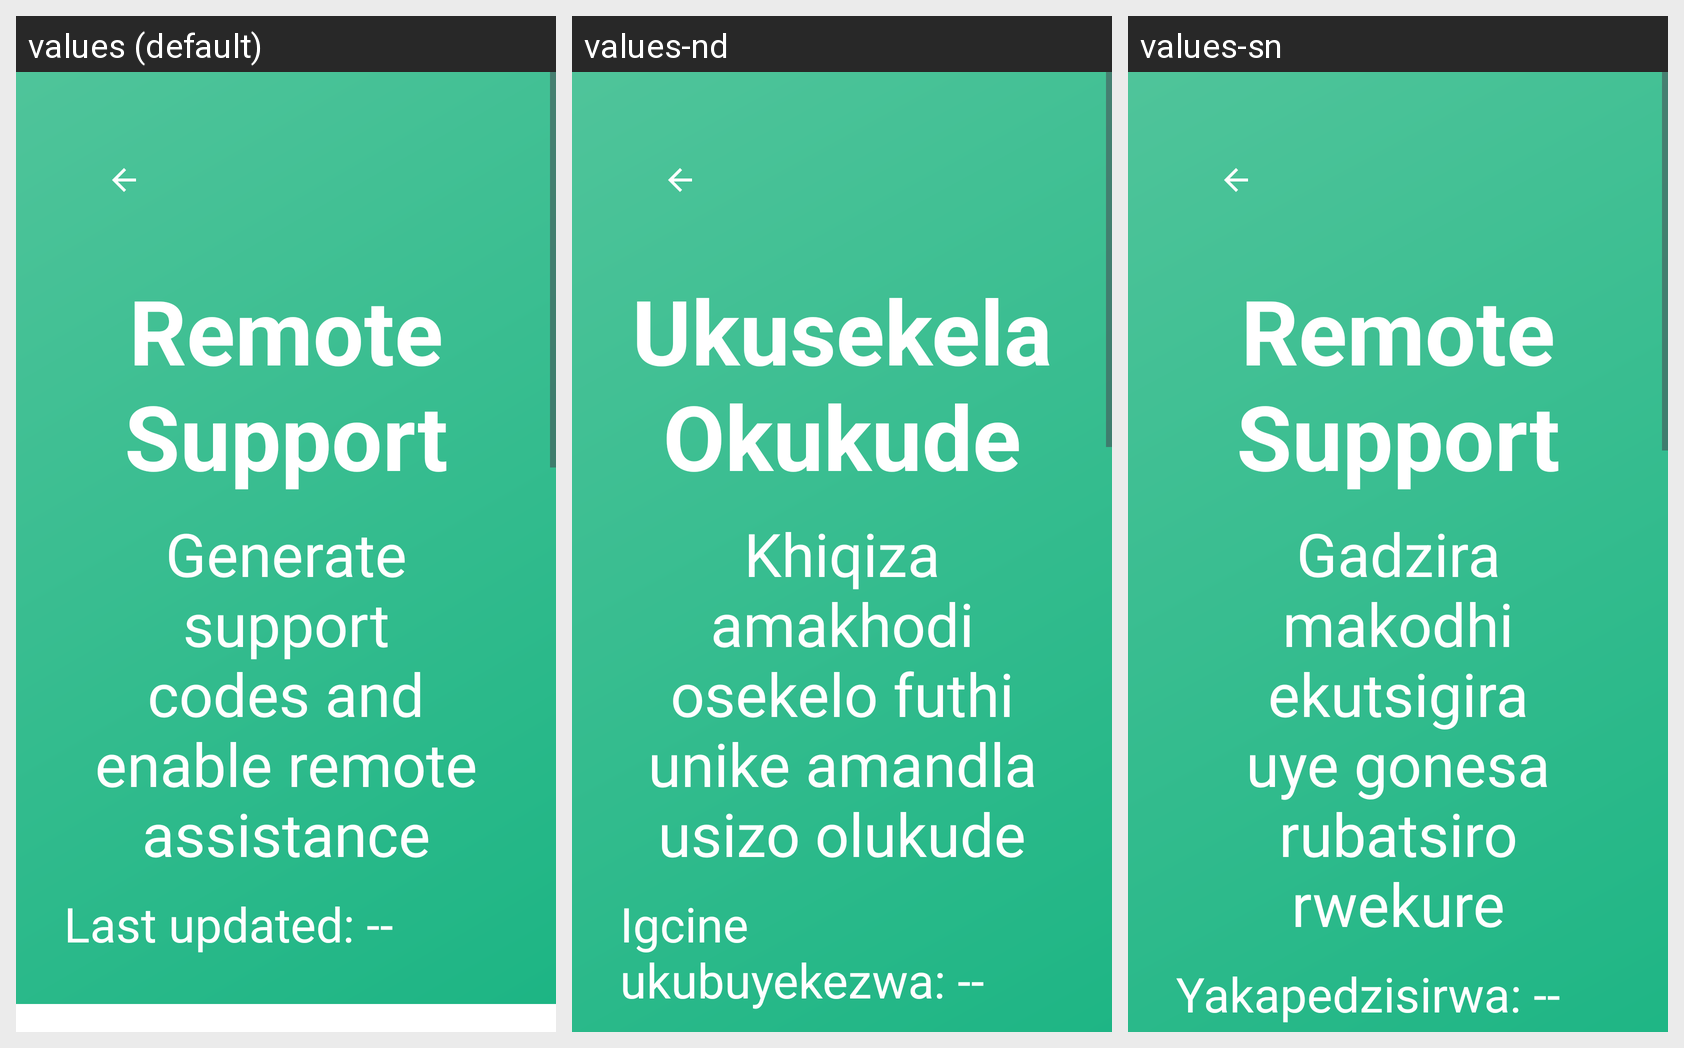

The Android screen above is rendered under several locales of the same app. Produce the string resources it draws, with the default and per-locale values.
Android screen res/layout/activity_remote_support.xml rendered under 3 locales, left to right: values (default), values-nd, values-sn. Device: Nexus 5 (rendered at 1080×1920; each locale shown at half size, 540×960, under a caption strip naming it); theme Theme.ZimpudoKiosk.Fullscreen.
Strings drawn on this screen, with the default value and each locale's value (text and hints the layout hard-codes, and strings that could not be matched under every locale, appear in the picture but are not listed):

remote_support
  values: Remote Support
  values-nd: Ukusekela Okukude
  values-sn: Remote Support

auto_generate_support_codes_and_ena
  values: Generate support codes and enable remote assistance
  values-nd: Khiqiza amakhodi osekelo futhi unike amandla usizo olukude
  values-sn: Gadzira makodhi ekutsigira uye gonesa rubatsiro rwekure

auto_last_updated
  values: Last updated: --
  values-nd: Igcine ukubuyekezwa: --
  values-sn: Yakapedzisirwa: --
